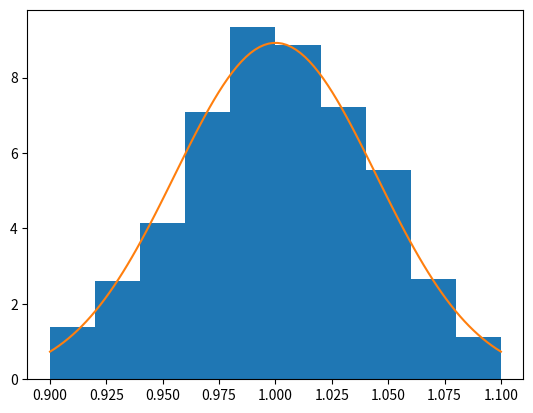

Here is the Python script that generated this plot:
import numpy as np
import matplotlib.pyplot as plt
from numpy.random import normal
from scipy.stats import norm

phi   = 1
f     = 0.2
A     = 1
sigma = 0.5
K     = 2*np.pi*f
N     = 100

def l(X, phi):
    """
    log-likelihood function of vector X over parameter phi
    """

    N, = np.shape(X)
    return -1/(2*sigma**2) * np.sum(np.power(X - np.cos(K*np.arange(N, dtype=float) + phi), 2))

def l_prim(X, phi):
    """
    first derivative of log-likelihood function 
    of vector X over parameter phi
    """

    N, = np.shape(X)
    X_ = X - np.cos(K*np.arange(N, dtype=float) + phi)
    return (-1/sigma**2) * X_ @ np.sin(K*np.arange(N, dtype=float) + phi)

def l_sec(X, phi):
    """
    second derivative of log-likelihood function 
    of vector X over parameter phi
    """

    N, = np.shape(X)
    n = np.arange(N, dtype=float)
    c = np.cos(K*n + phi)
    s = np.sin(K*n + phi)

    return (-1/sigma**2) * (s.T @ s + (X - c).T @ c)

def plotLogLikelihood():
    w = normal(0, np.sqrt(sigma), N)
    X = A*np.cos(K*np.arange(N, dtype=float) + phi) + w

    phi_arr = np.arange(-5, 5, 0.2)

    L       = [l(X, phi)        for phi in phi_arr]
    L_prim  = [l_prim(X, phi)   for phi in phi_arr]
    L_sec   = [l_sec(X, phi)    for phi in phi_arr]

    plt.subplot(311)
    plt.plot(phi_arr, L)

    plt.subplot(312)
    plt.plot(phi_arr, L_prim)

    plt.subplot(313)
    plt.plot(phi_arr, L_sec)
    plt.show()


def NewtRaph(X, phi_start):

    phi_est = [phi_start]

    for _ in range(12):
        phi_k   = phi_est[-1]
        step    = l_prim(X, phi_k) / l_sec(X, phi_k)

        phi_est.append(phi_k - step) 

    return phi_est

def task2():
    phi_starts = [0, 1, 2]
    c = A*np.cos(K*np.arange(N, dtype=float) + phi)

    for idx, phi_start in enumerate(phi_starts):
        plt.subplot(3, 1, idx + 1)
        plt.ylim(top=6)
        plt.ylim(bottom=-1)
        for _ in range(5):
            w   = normal(0, sigma, N)
            X   = c + w
            est = NewtRaph(X, phi_start)
            plt.plot(est)

    plt.show()


if __name__ == "__main__":
    Nr = 1000
    phi_0 = 0.5
    s_w = 0.1
    N = 10

    c = A*np.cos(K*np.arange(N, dtype=float) + phi)
    est = []

    for _ in range(Nr):
        w   = normal(0, s_w, N)
        X   = c + w
        est.append(NewtRaph(X, phi_0)[-1])

    FI = np.sqrt((N*A/(2 * (s_w ** 2)))**(-1))
    x = np.linspace(.9, 1.1, 100)
    
    plt.hist(est, density=True, range=(.9, 1.1))
    plt.plot(x, norm.pdf(x, phi, FI))
    plt.show()